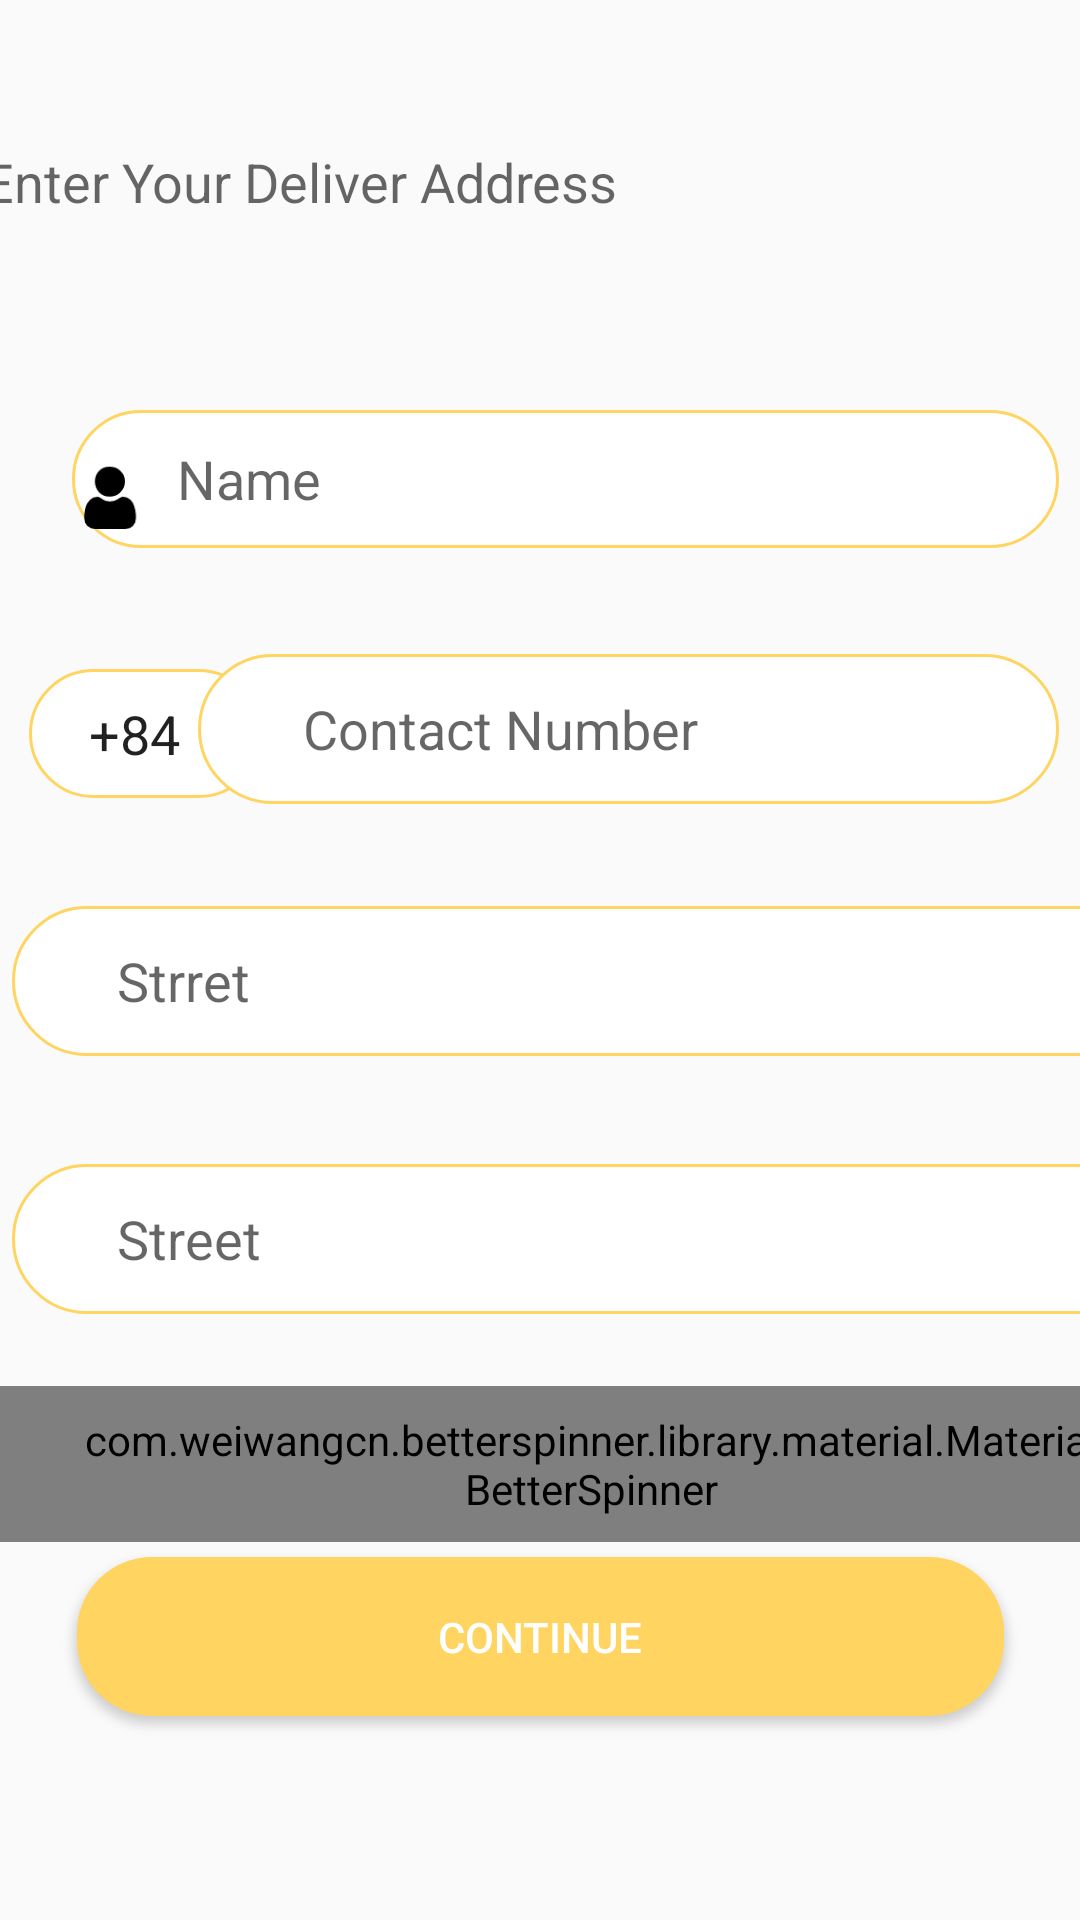

This screen was rendered from an Android layout file. Write that file and the resources it references.
<!-- AndroidManifest.xml: application theme AppTheme -->
<!-- res/layout/activity_address.xml -->
<?xml version="1.0" encoding="utf-8"?>
<androidx.constraintlayout.widget.ConstraintLayout xmlns:android="http://schemas.android.com/apk/res/android"
    xmlns:app="http://schemas.android.com/apk/res-auto"
    xmlns:tools="http://schemas.android.com/tools"
    android:layout_width="match_parent"
    android:layout_height="match_parent"
    tools:context=".Address">

    <Button
        android:id="@+id/btnAddress"
        android:layout_width="309dp"
        android:layout_height="53dp"
        android:layout_marginBottom="68dp"
        android:background="@drawable/button_background"
        android:text="Continue"
        android:textColor="@color/colorWhite"
        app:layout_constraintBottom_toBottomOf="parent"
        app:layout_constraintEnd_toEndOf="parent"
        app:layout_constraintStart_toStartOf="parent"
        app:layout_constraintTop_toBottomOf="@+id/txtEditCity"
        app:layout_constraintVertical_bias="0.671" />

    <TextView
        android:id="@+id/txtcars"
        android:layout_width="373dp"
        android:layout_height="66dp"
        android:text="Enter Your Deliver Address"
        android:textAppearance="@style/TextAppearance.AppCompat.Medium"
        app:layout_constraintBottom_toBottomOf="parent"
        app:layout_constraintEnd_toEndOf="parent"
        app:layout_constraintHorizontal_bias="0.484"
        app:layout_constraintStart_toStartOf="parent"
        app:layout_constraintTop_toTopOf="parent"
        app:layout_constraintVertical_bias="0.084" />

    <EditText
        android:id="@+id/txtEditname"
        android:layout_width="329dp"
        android:layout_height="46dp"
        android:hint="Name"
        android:background="@drawable/custom_input"
        android:paddingLeft="@dimen/dimen35sp"
        app:layout_constraintBottom_toBottomOf="parent"
        app:layout_constraintEnd_toEndOf="parent"
        app:layout_constraintHorizontal_bias="0.776"
        app:layout_constraintStart_toStartOf="parent"
        app:layout_constraintTop_toTopOf="parent"
        app:layout_constraintVertical_bias="0.23"
        tools:hint="@string/Name" />

    <ImageView
        android:id="@+id/imageView"
        android:layout_width="50dp"
        android:layout_height="45dp"
        app:layout_constraintBottom_toTopOf="@+id/txtcont2"
        app:layout_constraintEnd_toEndOf="parent"
        app:layout_constraintHorizontal_bias="0.038"
        app:layout_constraintStart_toStartOf="parent"
        app:layout_constraintTop_toBottomOf="@+id/txtcars"
        app:layout_constraintVertical_bias="0.456"
        app:srcCompat="@mipmap/ic_location_foreground" />

    <EditText
        android:id="@+id/txtcont2"
        android:layout_width="78dp"
        android:layout_height="43dp"
        android:layout_marginTop="16dp"
        android:layout_marginEnd="276dp"
        android:layout_marginRight="276dp"
        android:background="@drawable/custom_input"
        android:hint="Street"
        android:paddingLeft="@dimen/dimen20sp"
        android:text="+84"
        app:layout_constraintBottom_toBottomOf="parent"
        app:layout_constraintEnd_toEndOf="@+id/txtEditname"
        app:layout_constraintHorizontal_bias="0.178"
        app:layout_constraintStart_toStartOf="@+id/imageView"
        app:layout_constraintTop_toBottomOf="@+id/txtEditname"
        app:layout_constraintVertical_bias="0.061" />

    <EditText
        android:id="@+id/txteditStreet"
        android:layout_width="390dp"
        android:layout_height="50dp"
        android:layout_marginTop="24dp"
        android:background="@drawable/custom_input"
        android:hint="Strret"
        android:paddingLeft="@dimen/dimen35sp"
        app:layout_constraintBottom_toBottomOf="parent"
        app:layout_constraintEnd_toEndOf="@+id/txtEditCont"
        app:layout_constraintHorizontal_bias="0.125"
        app:layout_constraintStart_toStartOf="@+id/txtcont2"
        app:layout_constraintTop_toBottomOf="@+id/txtEditCont"
        app:layout_constraintVertical_bias="0.034"
        tools:hint="@string/Street" />

    <EditText
        android:id="@+id/txteditStreet2"
        android:layout_width="390dp"
        android:layout_height="50dp"
        android:layout_marginTop="16dp"
        android:background="@drawable/custom_input"
        android:hint="Street"
        android:paddingLeft="@dimen/dimen35sp"
        app:layout_constraintBottom_toBottomOf="parent"
        app:layout_constraintEnd_toEndOf="@+id/txteditStreet"
        app:layout_constraintHorizontal_bias="1.0"
        app:layout_constraintStart_toStartOf="@+id/txteditStreet"
        app:layout_constraintTop_toBottomOf="@+id/txteditStreet"
        app:layout_constraintVertical_bias="0.09"
        tools:hint="@string/Street2" />


    <EditText
        android:id="@+id/txtEditCont"
        android:layout_width="287dp"
        android:layout_height="50dp"
        android:layout_marginStart="16dp"
        android:layout_marginLeft="16dp"
        android:layout_marginTop="16dp"
        android:inputType="phone"
        android:background="@drawable/custom_input"
        android:hint="Contact Number"
        android:paddingLeft="@dimen/dimen35sp"
        app:layout_constraintBottom_toBottomOf="parent"
        app:layout_constraintEnd_toEndOf="@+id/txtEditname"
        app:layout_constraintHorizontal_bias="1.0"
        app:layout_constraintStart_toEndOf="@+id/txtcont2"
        app:layout_constraintTop_toBottomOf="@+id/txtEditname"
        app:layout_constraintVertical_bias="0.049" />

    <com.weiwangcn.betterspinner.library.material.MaterialBetterSpinner
        android:id="@+id/android_material_design_spinner"
        android:layout_width="374dp"
        android:layout_height="52dp"
        android:layout_marginTop="24dp"
        android:background="@drawable/custom_input"
        android:hint="Select City"
        android:paddingLeft="@dimen/dimen35sp"
        app:layout_constraintBottom_toTopOf="@+id/btnupdateAddress"
        app:layout_constraintEnd_toEndOf="parent"
        app:layout_constraintHorizontal_bias="0.567"
        app:layout_constraintStart_toStartOf="parent"
        app:layout_constraintTop_toBottomOf="@+id/txteditStreet2"
        app:layout_constraintVertical_bias="0.344"
        tools:ignore="MissingConstraints,UnknownId" />


</androidx.constraintlayout.widget.ConstraintLayout>
<!-- resources referenced by this layout -->
<resources>
  <color name="colorWhite">#ffffff</color>
  <dimen name="dimen20sp">20sp</dimen>
  <dimen name="dimen35sp">35sp</dimen>
  <!-- drawable button_background (drawable) -->
  <?xml version="1.0" encoding="utf-8"?>
  <shape xmlns:android="http://schemas.android.com/apk/res/android">
      <solid android:color="#FFD461"/>
  
      <corners
          android:topRightRadius="25dp"
          android:topLeftRadius="25dp"
          android:bottomRightRadius="25dp"
          android:bottomLeftRadius="25dp"/>
  
  </shape>
  <!-- drawable custom_input (drawable) -->
  <?xml version="1.0" encoding="utf-8"?>
  <selector xmlns:android="http://schemas.android.com/apk/res/android">
      <item android:state_enabled="true" android:state_focused="true">
          <shape android:shape="rectangle">
              <solid android:color="@color/white"/>
              <corners android:radius="100dp"/>
              <stroke android:color="@color/white" android:width="1dp"/>
          </shape>
      </item>
  
      <item android:state_enabled="true">
          <shape android:shape="rectangle">
              <solid android:color="@color/white"/>
              <corners android:radius="100dp"/>
              <stroke android:color="@color/yellow" android:width="1dp"/>
          </shape>
      </item>
  </selector>
  <!-- mipmap ic_location_foreground: png bitmap (mipmap-xxxhdpi, 5009 bytes) -->
  <string name="Name">Customer Name</string>
  <string name="Street">Street</string>
  <string name="Street2">Street2</string>
  <style name="AppTheme" parent="Theme.AppCompat.Light.NoActionBar">
          
          <item name="colorPrimary">@color/colorPrimary</item>
          <item name="colorPrimaryDark">@color/colorPrimaryDark</item>
          <item name="colorAccent">@color/colorGray</item>
      </style>
  <color name="white">#fff</color>
  <color name="yellow">#FFD461</color>
  <color name="colorPrimary">#293859</color>
  <color name="colorPrimaryDark">#293859</color>
  <color name="colorGray"> #696969</color>
</resources>
